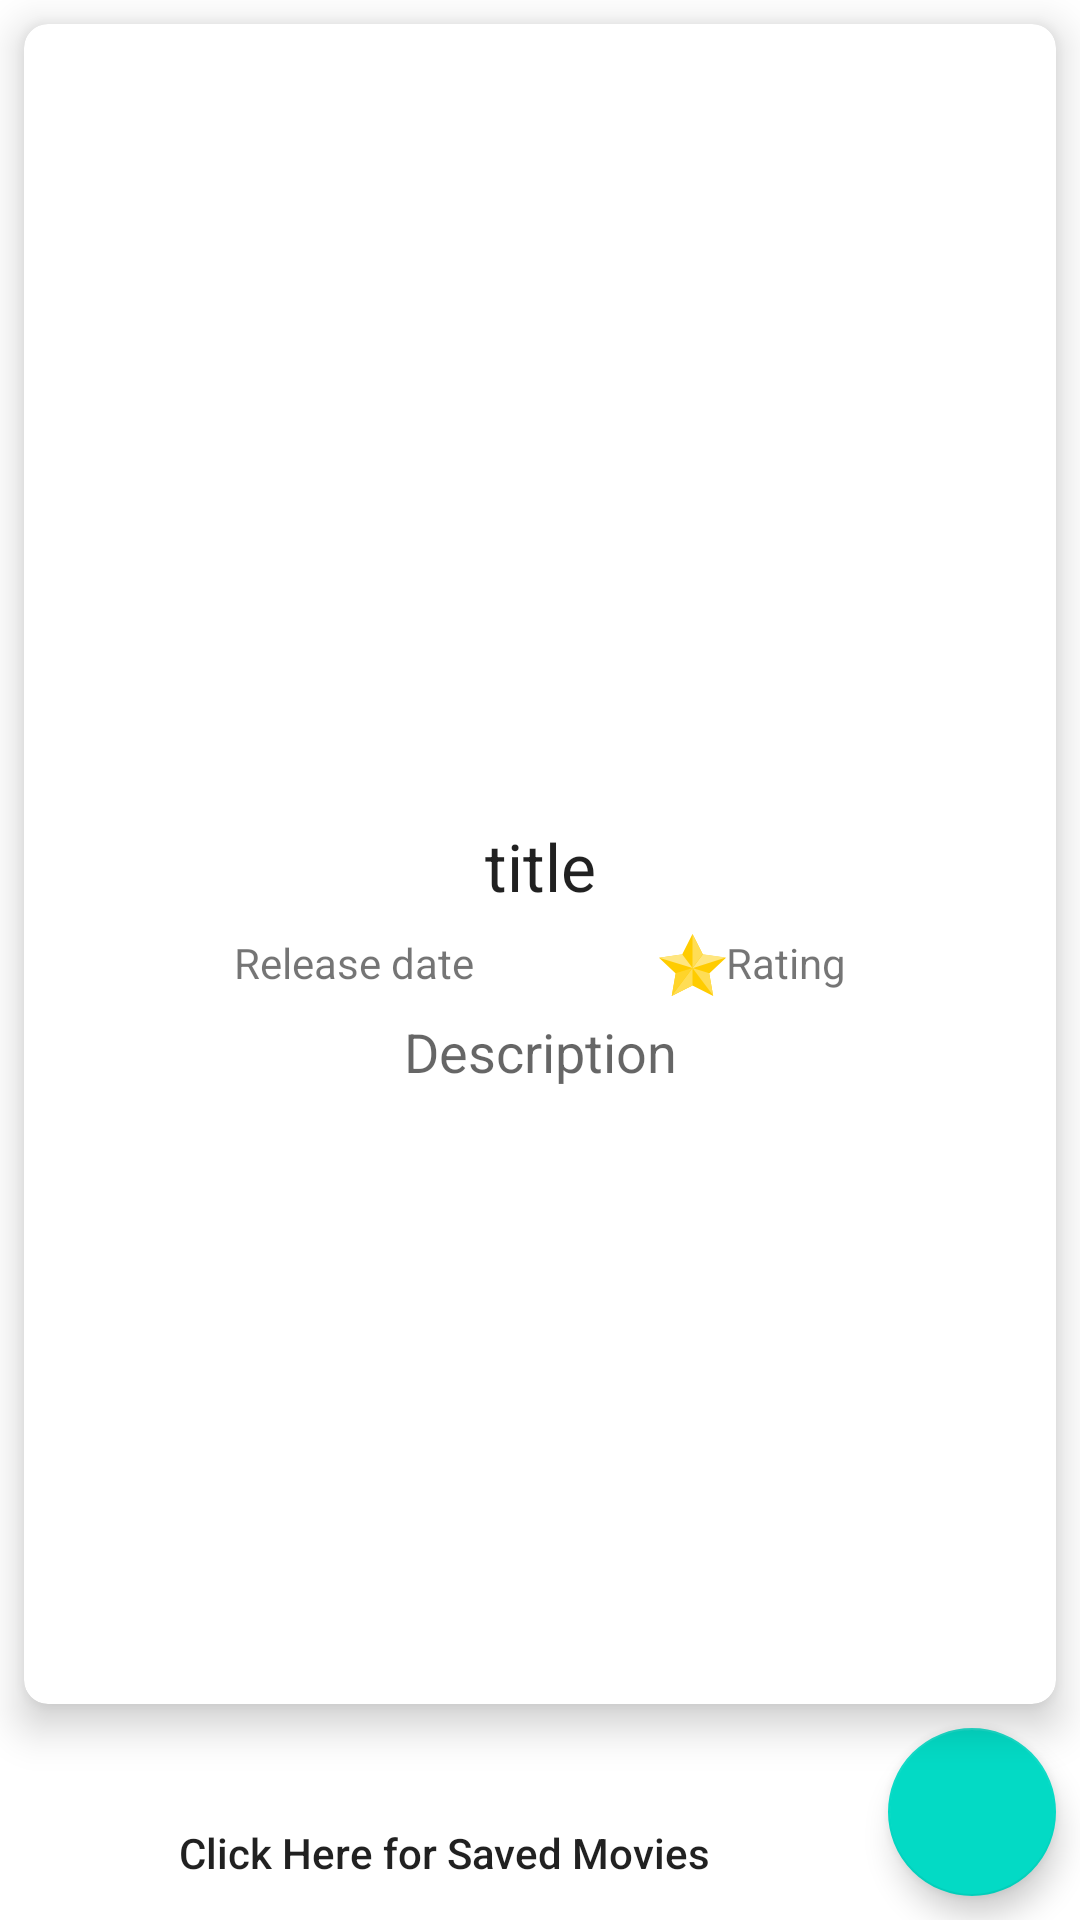

Reconstruct the res/layout file that produces this screen, plus the resources it refers to.
<!-- AndroidManifest.xml: application theme Theme.MvvmHiltDemo -->
<!-- res/layout/fragment_movie_detail.xml -->
<?xml version="1.0" encoding="utf-8"?>
<androidx.constraintlayout.widget.ConstraintLayout xmlns:android="http://schemas.android.com/apk/res/android"
    xmlns:app="http://schemas.android.com/apk/res-auto"
    xmlns:tools="http://schemas.android.com/tools"
    android:layout_width="match_parent"
    android:layout_height="match_parent">

    <androidx.cardview.widget.CardView
        android:layout_width="0dp"
        android:layout_height="0dp"
        android:layout_margin="8dp"
        android:layout_marginBottom="309dp"
        app:cardCornerRadius="8dp"
        app:cardElevation="8dp"
        app:layout_constraintBottom_toTopOf="@+id/add_btn"
        app:layout_constraintEnd_toEndOf="parent"
        app:layout_constraintStart_toStartOf="parent"
        app:layout_constraintTop_toTopOf="parent"
        app:layout_constraintVertical_bias="0.0">

        <androidx.constraintlayout.widget.ConstraintLayout
            android:layout_width="match_parent"
            android:layout_height="wrap_content">

            <ImageView
                android:id="@+id/movie_ImageView"
                android:layout_width="0dp"
                android:layout_height="250dp"
                android:layout_marginTop="8dp"
                app:layout_constraintEnd_toEndOf="parent"
                app:layout_constraintStart_toStartOf="parent"
                app:layout_constraintTop_toTopOf="parent"
                app:srcCompat="@mipmap/ic_launcher" />

            <TextView
                android:id="@+id/title_tv"
                android:layout_width="wrap_content"
                android:layout_height="wrap_content"
                android:layout_marginTop="8dp"
                android:text="title"
                android:textAppearance="@style/TextAppearance.AppCompat.Large"
                app:layout_constraintEnd_toEndOf="parent"
                app:layout_constraintStart_toStartOf="parent"
                app:layout_constraintTop_toBottomOf="@+id/movie_ImageView" />

            <TextView
                android:id="@+id/rating"
                android:layout_width="wrap_content"
                android:layout_height="wrap_content"
                android:layout_marginEnd="8dp"
                android:layout_marginRight="8dp"
                android:layout_marginTop="8dp"
                android:text="Rating"
                android:drawableLeft="@drawable/ic_star_svg"
                app:layout_constraintEnd_toEndOf="parent"
                app:layout_constraintHorizontal_bias="0.5"
                app:layout_constraintStart_toEndOf="@+id/release_date"
                app:layout_constraintTop_toBottomOf="@+id/title_tv" />

            <TextView
                android:id="@+id/description"
                android:layout_width="wrap_content"
                android:layout_height="wrap_content"
                android:layout_marginBottom="8dp"
                android:layout_marginTop="8dp"
                android:text="Description"
                android:textAppearance="@style/TextAppearance.AppCompat.Medium"
                app:layout_constraintBottom_toBottomOf="parent"
                app:layout_constraintEnd_toEndOf="parent"
                app:layout_constraintStart_toStartOf="parent"
                app:layout_constraintTop_toBottomOf="@+id/release_date"
                app:layout_constraintVertical_bias="0.0" />

            <TextView
                android:id="@+id/release_date"
                android:layout_width="wrap_content"
                android:layout_height="wrap_content"
                android:layout_marginLeft="8dp"
                android:layout_marginStart="8dp"
                android:layout_marginTop="8dp"
                android:text="Release date"
                app:layout_constraintEnd_toStartOf="@+id/rating"
                app:layout_constraintHorizontal_bias="0.5"
                app:layout_constraintStart_toStartOf="parent"
                app:layout_constraintTop_toBottomOf="@+id/title_tv" />
        </androidx.constraintlayout.widget.ConstraintLayout>
    </androidx.cardview.widget.CardView>

    <com.google.android.material.floatingactionbutton.FloatingActionButton
        android:layout_marginRight="8dp"
        android:layout_marginBottom="8dp"
        android:id="@+id/add_btn"
        android:src="@drawable/ic_baseline_add_24"
        android:layout_width="wrap_content"
        android:layout_height="wrap_content"
        app:layout_constraintBottom_toBottomOf="parent"
        app:layout_constraintEnd_toEndOf="parent"></com.google.android.material.floatingactionbutton.FloatingActionButton>

    <TextView
        android:id="@+id/click_here_saved_tv"
        android:layout_width="wrap_content"
        android:layout_height="wrap_content"
        android:layout_marginBottom="8dp"
        android:padding="5dp"
        android:text="Click Here for Saved Movies"
        android:textAppearance="@style/TextAppearance.AppCompat.Body2"
        app:layout_constraintBottom_toBottomOf="parent"
        app:layout_constraintEnd_toStartOf="@+id/add_btn"
        app:layout_constraintStart_toStartOf="parent" />
</androidx.constraintlayout.widget.ConstraintLayout>
<!-- resources referenced by this layout -->
<resources>
  <!-- drawable ic_star_svg (drawable) -->
  <vector xmlns:android="http://schemas.android.com/apk/res/android"
      android:width="22.22dp"
      android:height="20.73dp"
      android:viewportWidth="194.22"
      android:viewportHeight="184.73">
    <path
        android:pathData="m157.096,184.718 l-60.01,-31.565 -60.024,31.542 11.476,-66.827 -48.546,-47.34 67.103,-9.737 30.021,-60.799 29.997,60.811 67.099,9.764 -48.564,47.319z"
        android:fillColor="#ffcc00"/>
    <path
        android:pathData="m127.315,60.416c-30.39,41.369 -30.72,41.819 -30.72,41.819l97.411,-31.899z"
        android:fillColor="#ffe680"/>
    <path
        android:pathData="m97.095,101.346v51.942l-60.63,31.117z"
        android:fillColor="#ffdd55"/>
    <path
        android:pathData="m97.095,101.346 l59.613,81.476 -11.189,-65.984z"
        android:fillColor="#ffdd55"/>
    <path
        android:pathData="m0.385,70.406 l96.715,30.942 -29.882,-40.842z"
        android:fillColor="#ffe680"/>
    <path
        android:pathData="m97.095,101.346v-101.22l29.83,60.357z"
        android:fillColor="#ffdd55"/>
    <path
        android:pathData="m37.085,183.566 l11.261,-66.541 48.757,-15.679z"
        android:fillColor="#ffd42a"/>
  </vector>
  <style name="Theme.MvvmHiltDemo" parent="Theme.MaterialComponents.DayNight.DarkActionBar">
          
          <item name="colorPrimary">@color/purple_500</item>
          <item name="colorPrimaryVariant">@color/purple_700</item>
          <item name="colorOnPrimary">@color/white</item>
          
          <item name="colorSecondary">@color/teal_200</item>
          <item name="colorSecondaryVariant">@color/teal_700</item>
          <item name="colorOnSecondary">@color/black</item>
          
          <item name="android:statusBarColor" tools:targetApi="l">?attr/colorPrimaryVariant</item>
          
      </style>
  <!-- not gathered from this repository: default colours our renderer supplied (Android Studio template values) -->
  <color name="purple_500">#FF6200EE</color>
  <color name="purple_700">#FF3700B3</color>
  <color name="teal_200">#FF03DAC5</color>
  <color name="teal_700">#FF018786</color>
  <color name="black">#FF000000</color>
  <color name="white">#FFFFFFFF</color>
</resources>
